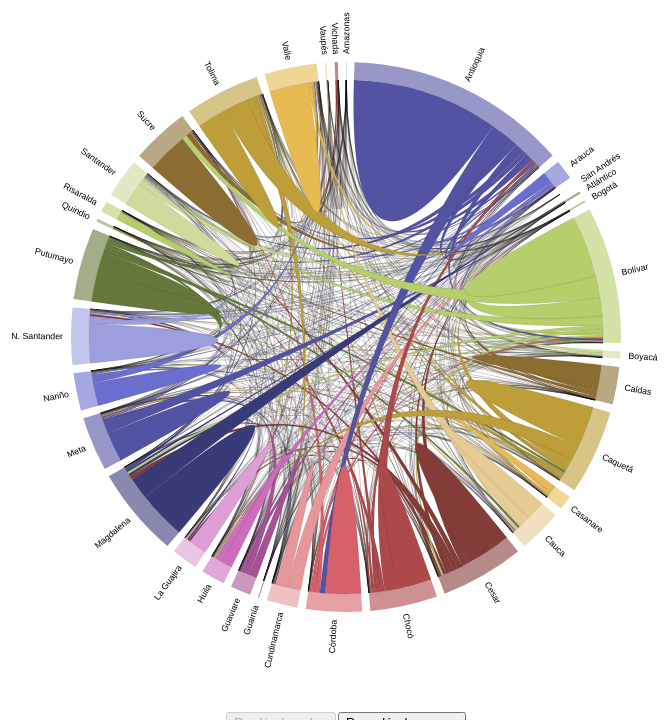
D3 v3 page, settled after 480 driven frames (8 s of simulated time); the page loaded 2 data file(s).


  (function(i,s,o,g,r,a,m){i['GoogleAnalyticsObject']=r;i[r]=i[r]||function(){
  (i[r].q=i[r].q||[]).push(arguments)},i[r].l=1*new Date();a=s.createElement(o),
  m=s.getElementsByTagName(o)[0];a.async=1;a.src=g;m.parentNode.insertBefore(a,m)
  })(window,document,'script','//www.google-analytics.com/analytics.js','ga');

  ga('create', 'UA-48011916-1', 'finiterank.github.io');
  ga('send', 'pageview');

// ── js/desplazados.js
/*** Define parameters and tools ***/
var width = 750,
    height = 750,
    outerRadius = Math.min(width, height) / 2 - 100,
    innerRadius = outerRadius - 18;

//string url for the initial data set
//would usually be a file path url, here it is the id
//selector for the <pre> element storing the data

var color = d3.scale.category20b();


//create number formatting functions
var formatPercent = d3.format("%");

function numberWithCommas(x){
    return x.toFixed(0).toString().replace(/\B(?=(\d{3})+(?!\d))/g, ".");
}

//create the arc path data generator for the groups
var arc = d3.svg.arc()
    .innerRadius(innerRadius)
    .outerRadius(outerRadius);

//create the chord path data generator for the chords
var path = d3.svg.chord()
    .radius(innerRadius);

//define the default chord layout parameters
//within a function that returns a new layout object;
//that way, you can create multiple chord layouts
//that are the same except for the data.
function getDefaultLayout() {
    return d3.layout.chord()
    .padding(0.03)
    .sortSubgroups(d3.descending)
    .sortChords(d3.ascending);
}
var last_layout; //store layout between updates
var neighborhoods; //store neighbourhood data outside data-reading function

/*** Initialize the visualization ***/
var g = d3.select("#diagrama").append("svg")
        .attr("width", width)
        .attr("height", height)
    .append("g")
        .attr("id", "circle")
        .attr("transform",
              "translate(" + width / 2 + "," + height / 2 + ")");
//the entire graphic will be drawn within this <g> element,
//so all coordinates will be relative to the center of the circle

g.append("circle")
    .attr("r", outerRadius);
//this circle is set in CSS to be transparent but to respond to mouse events
//It will ensure that the <g> responds to all mouse events within
//the area, even after chords are faded out.

/*** Read in the neighbourhoods data and update with initial data matrix ***/
//normally this would be done with file-reading functions
//d3.csv and d3.json and callbacks,
//instead we're using the string-parsing functions
//d3.csv.parse and JSON.parse, both of which return the data,
//no callbacks required.

queue()
    .defer(d3.text, "datos/matriz-desplazamientos.csv")
    .defer(d3.text, "datos/dept-despl.csv")
    .await(ready);

var m, transpuesta, sumasdesplazados, departamentos

function ready(error, matriz, dept){

    departamentos = d3.csv.parseRows(dept)[0];

    m = d3.csv.parseRows(matriz).map(function(row){
        return row.map(function(value) {
            return +value;
        });
    });

    transpuesta =  d3.transpose(m);

    sumasdesplazados = transpuesta.map(function(d){
        return d.reduce(function(a,b){
            return a+b;
        });
    });

    updateChords(m, 0);
}


/* Create OR update a chord layout from a data matrix */
function updateChords(matrix, modo) {

    /* Compute chord layout. */
    layout = getDefaultLayout(); //create a new layout object
    layout.matrix(matrix);

    /* Create/update "group" elements */
    var groupG = g.selectAll("g.group")
        .data(layout.groups(), function (d) {
            return d.index;
            //use a key function in case the
            //groups are sorted differently between updates
        });

    groupG.exit()
        .transition()
            .duration(1500)
            .attr("opacity", 0)
            .remove(); //remove after transitions are complete

    var newGroups = groupG.enter().append("g")
        .attr("class", "group");
    //the enter selection is stored in a variable so we can
    //enter the <path>, <text>, and <title> elements as well


    //Create the title tooltip for the new groups
    newGroups.append("title");

    //Update the (tooltip) title text based on the data
    groupG.select("title")
        .text(function(d, i) {
            if (modo === 0){
                console.log(d.value, 100 * d.value/2209942);
                return numberWithCommas(d.value)
                    + " desplazados dejaron su casa en "
                    + departamentos[i]
                    + "\n"
                    + "(" + (100 * d.value /  2209942).toFixed(2)
                    + "% del total nacional)";
            }
            else {
                console.log(d.value, 100 * d.value/2209942);
                return numberWithCommas(d.value)
                    + " desplazados se asentaron en "
                    + departamentos[i]
                    + "\n"
                    + "(" + (100 * d.value /  2209942).toFixed(2)
                    + "% del total nacional)";
            }
        });

    //create the arc paths and set the constant attributes
    //(those based on the group index, not on the value)
    newGroups.append("path")
        .attr("id", function (d) {
            return "group" + d.index;
            //using d.index and not i to maintain consistency
            //even if groups are sorted
        })
        .style("fill", function (d) {
            return color(departamentos[d.index]);
        });

    //update the paths to match the layout
    groupG.select("path")
        .transition()
            .duration(1500)
            .attr("opacity", 0.5) //optional, just to observe the transition
        .attrTween("d", arcTween( last_layout ))
            .transition().duration(100).attr("opacity", 1) //reset opacity
        ;

    //create the group labels
    newGroups.append("svg:text")
        .attr("xlink:href", function (d) {
            return "#group" + d.index;
        })
        .attr("dy", ".35em")
        .attr("color", "#fff")
        .text(function (d) {
            return departamentos[d.index];
        });

    //position group labels to match layout
    groupG.select("text")
        .transition()
            .duration(1500)
            .attr("transform", function(d) {
                d.angle = (d.startAngle + d.endAngle) / 2;
                //store the midpoint angle in the data object

                return "rotate(" + (d.angle * 180 / Math.PI - 90) + ")" +
                    " translate(" + (innerRadius + 26) + ")" +
                    (d.angle > Math.PI ? " rotate(180)" : " rotate(0)");
                //include the rotate zero so that transforms can be interpolated
            })
            .attr("text-anchor", function (d) {
                return d.angle > Math.PI ? "end" : "begin";
            });


    /* Create/update the chord paths */
    var chordPaths = g.selectAll("path.chord")
        .data(layout.chords(), chordKey );
            //specify a key function to match chords
            //between updates


    //create the new chord paths
    var newChords = chordPaths.enter()
        .append("path")
        .attr("class", "chord");

    // Add title tooltip for each new chord.
    newChords.append("title");

    // Update all chord title texts
    chordPaths.select("title")
        .text(function(d) {
            if (departamentos[d.target.index] !== departamentos[d.source.index]) {
                if (modo === 0){
                    return [numberWithCommas(d.source.value),
                            " desplazados de ",
                            departamentos[d.source.index],
                            " a ",
                            departamentos[d.target.index],
                            "\n",
                            numberWithCommas(d.target.value),
                            " desplazados de ",
                            departamentos[d.target.index],
                            " a ",
                            departamentos[d.source.index]
                            ].join("");
                            //joining an array of many strings is faster than
                            //repeated calls to the '+' operator,
                            //and makes for neater code!
                }
                else{
                    return [numberWithCommas(d.source.value),
                            " desplazados de ",
                            departamentos[d.target.index],
                            " a ",
                            departamentos[d.source.index],
                            "\n",
                            numberWithCommas(d.target.value),
                            " desplazados de ",
                            departamentos[d.source.index],
                            " a ",
                            departamentos[d.target.index]
                            ].join("");
                }
            }
            else { //source and target are the same
                return numberWithCommas(d.source.value)
                    + " desplazados dentro de "
                    + departamentos[d.source.index];
            }
        });

    //handle exiting paths:
    chordPaths.exit().transition()
        .duration(1500)
        .attr("opacity", 0)
        .remove();

    //update the path shape
    chordPaths.transition()
        .duration(1500)
        //.attr("opacity", 0.5) //optional, just to observe the transition
        .style("fill", function (d) {
            if (modo === 0){
                return color(departamentos[d.source.index]);
            }
            else {
                return color(departamentos[d.target.index]);
            }
        })
        .attrTween("d", chordTween(last_layout))
        .transition().duration(1000).attr("opacity", 1) //reset opacity
    ;

    //add the mouseover/fade out behaviour to the groups
    //this is reset on every update, so it will use the latest
    //chordPaths selection
    groupG.on("mouseover", function(d) {
        chordPaths.classed("fade", function (p) {
            //returns true if *neither* the source or target of the chord
            //matches the group that has been moused-over
            return ((p.source.index != d.index) && (p.target.index != d.index));
        });
    });
    //the "unfade" is handled with CSS :hover class on g#circle
    //you could also do it using a mouseout event:
/*
    g.on("mouseout", function() {
        if (this == g.node() )
            //only respond to mouseout of the entire circle
            //not mouseout events for sub-components
            chordPaths.classed("fade", false);
    });
*/

    last_layout = layout; //save for next update

//  }); //end of d3.json
}

function arcTween(oldLayout) {
    //this function will be called once per update cycle

    //Create a key:value version of the old layout's groups array
    //so we can easily find the matching group
    //even if the group index values don't match the array index
    //(because of sorting)
    var oldGroups = {};
    if (oldLayout) {
        oldLayout.groups().forEach( function(groupData) {
            oldGroups[ groupData.index ] = groupData;
        });
    }

    return function (d, i) {
        var tween;
        var old = oldGroups[d.index];
        if (old) { //there's a matching old group
            tween = d3.interpolate(old, d);
        }
        else {
            //create a zero-width arc object
            var emptyArc = {startAngle:d.startAngle,
                            endAngle:d.startAngle};
            tween = d3.interpolate(emptyArc, d);
        }

        return function (t) {
            return arc( tween(t) );
        };
    };
}

function chordKey(data) {
    return (data.source.index < data.target.index) ?
        data.source.index  + "-" + data.target.index:
        data.target.index  + "-" + data.source.index;

    //create a key that will represent the relationship
    //between these two groups *regardless*
    //of which group is called 'source' and which 'target'
}
function chordTween(oldLayout) {
    //this function will be called once per update cycle

    //Create a key:value version of the old layout's chords array
    //so we can easily find the matching chord
    //(which may not have a matching index)

    var oldChords = {};

    if (oldLayout) {
        oldLayout.chords().forEach( function(chordData) {
            oldChords[ chordKey(chordData) ] = chordData;
        });
    }

    return function (d, i) {
        //this function will be called for each active chord

        var tween;
        var old = oldChords[ chordKey(d) ];
        if (old) {
            //old is not undefined, i.e.
            //there is a matching old chord value

            //check whether source and target have been switched:
            if (d.source.index != old.source.index ){
                //swap source and target to match the new data
                old = {
                    source: old.target,
                    target: old.source
                };
            }

            tween = d3.interpolate(old, d);
        }
        else {
            //create a zero-width chord object
            var emptyChord = {
                source: { startAngle: d.source.startAngle,
                         endAngle: d.source.startAngle},
                target: { startAngle: d.target.startAngle,
                         endAngle: d.target.startAngle}
            };
            tween = d3.interpolate( emptyChord, d );
        }

        return function (t) {
            //this function calculates the intermediary shapes
            return path(tween(t));
        };
    };
}


/* Activate the buttons and link to data sets */
d3.select("#HastaButton").on("click", function () {
    updateChords(transpuesta, 1);
    //replace this with a file url as appropriate

    //enable other buttons, disable this one
    disableButton(this);
});

d3.select("#DesdeButton").on("click", function() {
    updateChords(m, 0);
    disableButton(this);
});

function disableButton(buttonNode) {
    d3.selectAll("button")
        .attr("disabled", function(d) {
            return this === buttonNode? "true": null;
        });
}


### data: datos/matriz-desplazamientos.csv
111, 8, 0, 0, 0, 165, 0, 1, 0, 23, 0, 0, 0, 0, 0, 7, 3, 5, 17, 0, 0, 35, 8, 0
22, 241254, 65, 0, 6506, 8972, 8514, 477, 1284, 82, 66, 585, 394, 4605, 30055, 1668, 0, 1, 445, 801, 1146, 528, 395, 381
19, 204, 13532, 0, 256, 3068, 159, 803, 35, 34, 2177, 71, 480, 0, 53, 595, 4, 33, 120, 61, 116, 1694, 30, 1883
0, 0, 0, 5, 0, 6, 0, 0, 0, 0, 0, 0, 0, 0, 0, 0, 0, 0, 0, 0, 0, 0, 0, 0
2, 120, 25, 0, 635, 893, 340, 9, 13, 12, 0, 4, 258, 2, 143, 103, 1, 0, 21, 199, 295, 4, 13, 33
12, 87, 7, 0, 55, 1109, 41, 63, 23, 18, 68, 28, 58, 6, 26, 214, 0, 6, 109, 4, 41, 65, 67, 83
5, 2716, 122, 13, 30707, 4760, 101940, 323, 27, 4, 85, 10, 5861, 26, 2724, 645, 0, 4, 26, 3207, 5865, 289, 38, 1180
2, 114, 36, 0, 56, 4566, 35, 2603, 33, 19, 884, 13, 23, 0, 30, 1320, 7, 12, 97, 10, 39, 303, 13, 116
6, 3028, 11, 0, 124, 7010, 95, 237, 37208, 24, 6, 91, 45, 0, 21, 1752, 4, 17, 97, 34, 197, 230, 66, 68
110, 702, 38, 0, 159, 12642, 156, 373, 394, 68093, 135, 2320, 26, 21, 64, 2804, 0, 17, 24201, 16, 84, 1073, 1273, 88
3, 77, 678, 0, 94, 2719, 37, 2155, 13, 27, 11270, 16, 70, 0, 29, 589, 2, 13, 130, 23, 41, 2504, 28, 100
38, 218, 9, 6, 110, 2903, 36, 73, 158, 810, 12, 32196, 23, 9, 28, 533, 0, 11, 2594, 7, 80, 154, 1785, 44
0, 400, 782, 0, 10745, 6401, 2890, 183, 64, 1, 204, 17, 75290, 10, 569, 1029, 0, 3, 208, 6485, 7694, 350, 47, 5098
5, 21937, 0, 0, 626, 4985, 2168, 94, 106, 27, 15, 168, 33, 55699, 3153, 773, 0, 24, 79, 70, 63, 33, 95, 44
0, 8642, 3, 0, 3889, 1498, 4344, 37, 25, 3, 18, 7, 276, 72, 58634, 128, 0, 0, 32, 1201, 442, 19, 26, 52
30, 179, 5, 0, 107, 21849, 61, 389, 100, 50, 156, 62, 74, 0, 78, 20140, 0, 45, 302, 47, 117, 2297, 115, 55
6, 1, 0, 0, 6, 71, 4, 0, 0, 1, 5, 0, 0, 0, 4, 32, 1033, 19, 10, 0, 0, 264, 0, 5
46, 336, 37, 0, 31, 4179, 51, 466, 111, 26, 347, 45, 45, 13, 20, 989, 81, 13488, 226, 5, 35, 8802, 53, 70
19, 156, 22, 0, 109, 9510, 96, 130, 124, 656, 45, 1208, 58, 0, 49, 2370, 0, 10, 17181, 23, 100, 379, 370, 94
0, 134, 6, 0, 1792, 885, 587, 10, 6, 16, 30, 0, 3162, 0, 350, 167, 0, 0, 21, 30067, 2343, 9, 13, 79
9, 402, 82, 4, 35251, 3021, 3359, 60, 28, 4, 25, 27, 7033, 1, 390, 632, 0, 16, 85, 4326, 79460, 42, 36, 834
82, 363, 152, 1, 188, 18491, 119, 695, 209, 579, 873, 209, 227, 3, 53, 4669, 201, 1191, 1082, 68, 103, 48770, 100, 158
5, 243, 1, 0, 34, 1973, 50, 17, 25, 146, 26, 2785, 3, 9, 79, 374, 0, 11, 416, 20, 16, 46, 37848, 21
4, 439, 556, 2, 2561, 3838, 654, 312, 41, 25, 183, 25, 2744, 7, 249, 615, 5, 21, 107, 208, 803, 260, 50, 64734
85, 427, 15, 1, 59, 2857, 61, 132, 818, 6104, 86, 5071, 22, 25, 216, 496, 0, 27, 4851, 10, 50, 363, 35260, 43
0, 246, 2, 0, 60, 723, 21, 37, 49, 25, 4, 101, 6, 0, 13, 220, 1, 9, 67, 2, 28, 48, 128, 19
4, 643, 0, 0, 95, 995, 43, 27, 494, 23, 8, 79, 18, 51, 10, 224, 0, 16, 82, 0, 45, 131, 108, 33
10, 803, 356, 0, 2885, 8111, 1237, 610, 72, 13, 246, 43, 818, 4, 147, 1557, 0, 31, 98, 241, 1019, 430, 44, 1304
0, 537, 12, 6, 7549, 1444, 8160, 45, 4, 0, 4, 11, 449, 14, 1764, 143, 0, 2, 9, 812, 691, 28, 11, 51
15, 746, 9, 1, 263, 42513, 124, 411, 1307, 374, 157, 219, 135, 0, 77, 11562, 4, 10, 3948, 43, 187, 1112, 176, 116
1, 953, 25, 8, 426, 4889, 321, 70, 336, 133, 61, 1142, 24, 22, 94, 735, 0, 37, 372, 44, 149, 269, 1487, 151
27, 5, 0, 8, 1, 186, 0, 6, 0, 5, 0, 0, 0, 0, 1, 39, 105, 50, 25, 0, 0, 767, 5, 7
9, 6, 27, 0, 13, 558, 4, 27, 5, 16, 190, 5, 6, 0, 0, 109, 518, 25, 17, 0, 6, 2081, 3, 5

### data: datos/dept-despl.csv, 283 bytes — head not shown